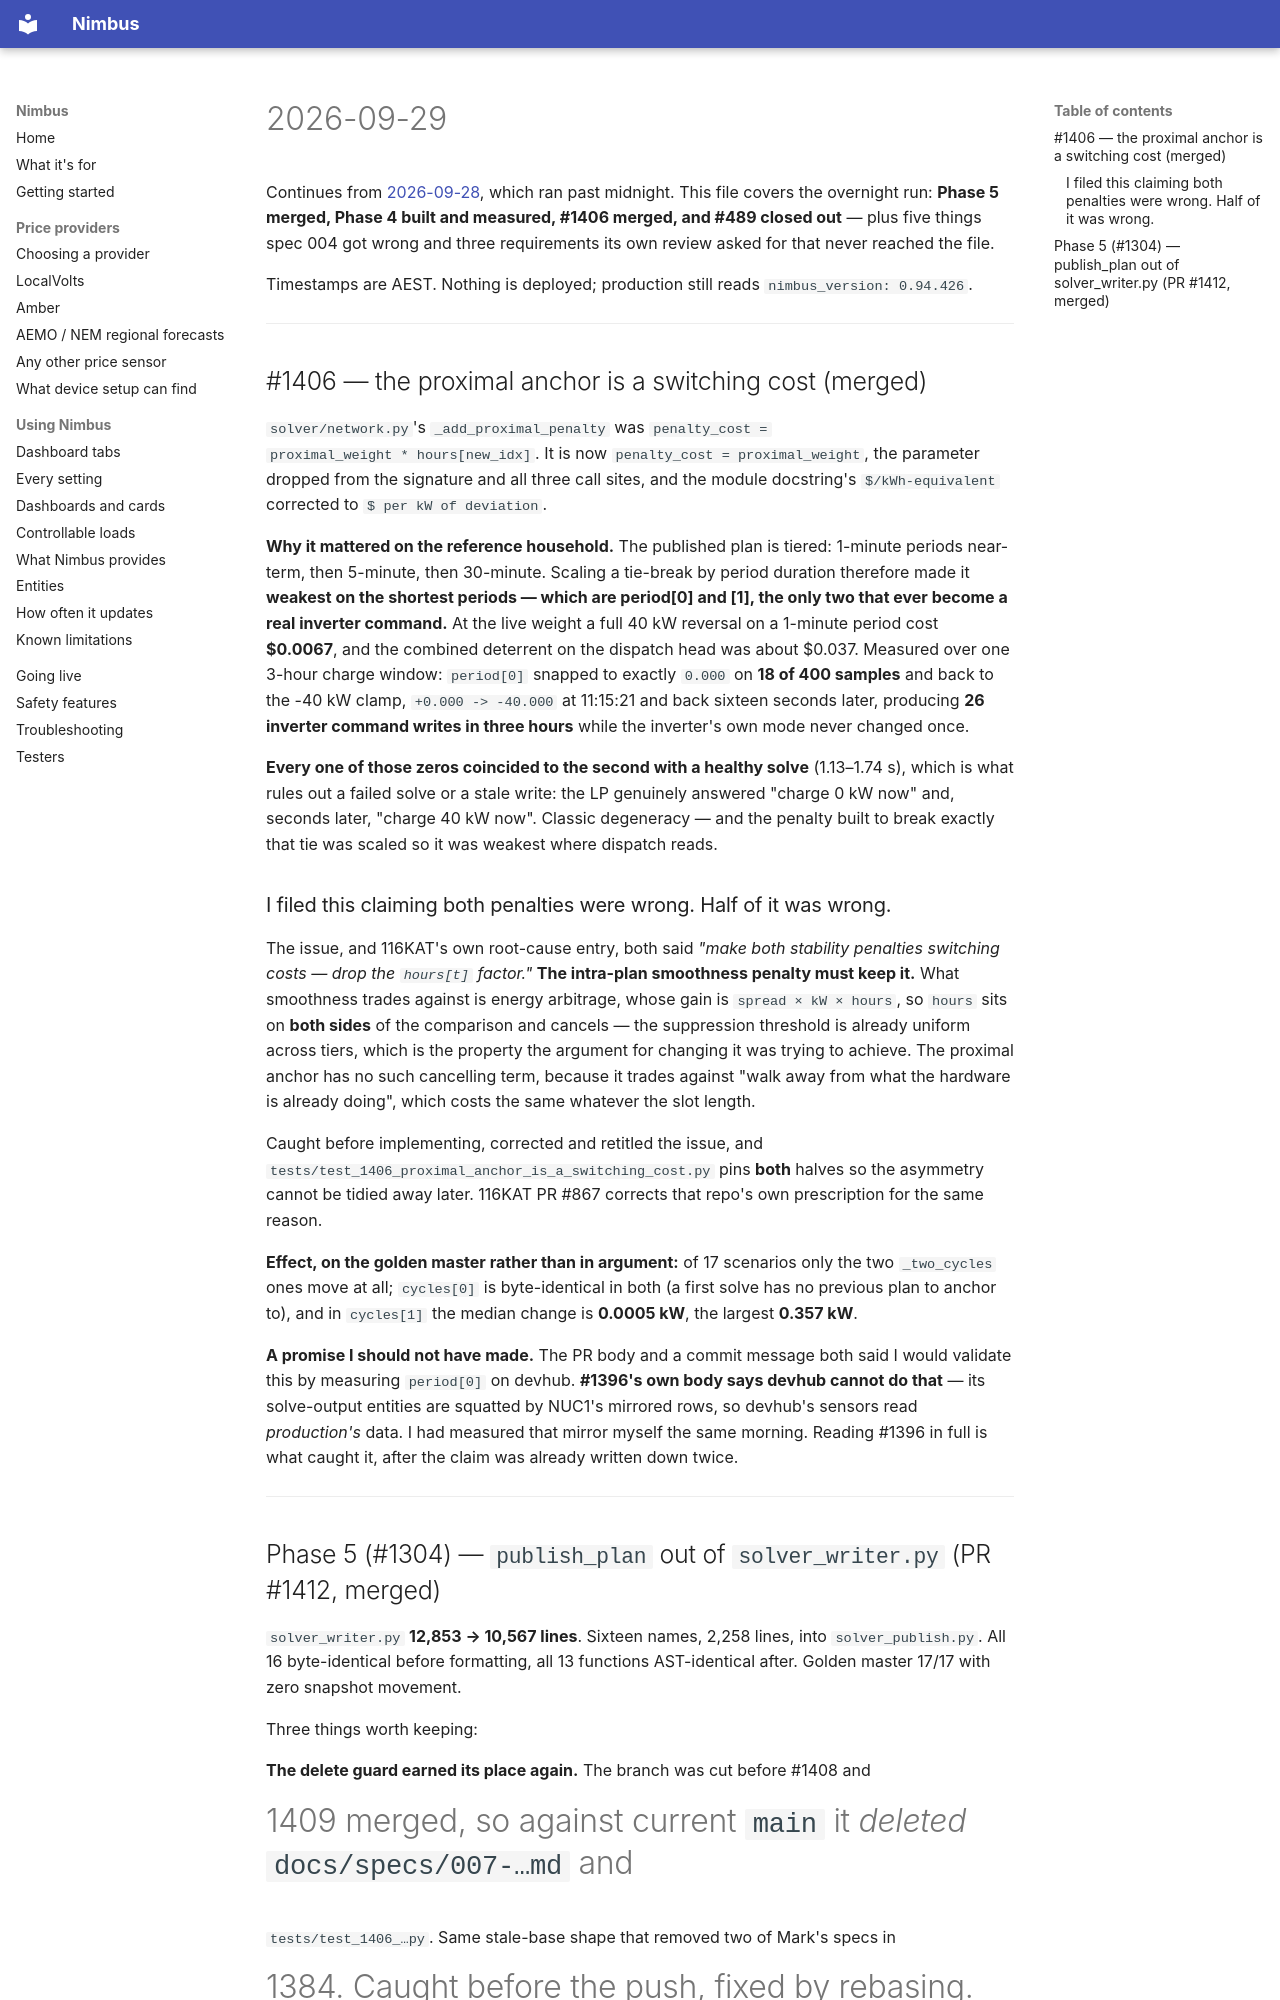

repository: code-imstillalive/nimbus · page: worklog/2026-09-29/index.html · generator: mkdocs

# 2026-09-29

Continues from [2026-09-28](2026-09-28.md), which ran past midnight. This file
covers the overnight run: **Phase 5 merged, Phase 4 built and measured, #1406
merged, and #489 closed out** — plus five things spec 004 got wrong and three
requirements its own review asked for that never reached the file.

Timestamps are AEST. Nothing is deployed; production still reads
`nimbus_version: 0.94.426`.

---

## #1406 — the proximal anchor is a switching cost (merged)

`solver/network.py`'s `_add_proximal_penalty` was `penalty_cost =
proximal_weight * hours[new_idx]`. It is now `penalty_cost = proximal_weight`,
the parameter dropped from the signature and all three call sites, and the module
docstring's `$/kWh-equivalent` corrected to `$ per kW of deviation`.

**Why it mattered on the reference household.** The published plan is tiered:
1-minute periods near-term, then 5-minute, then 30-minute. Scaling a tie-break by
period duration therefore made it **weakest on the shortest periods — which are
period[0] and [1], the only two that ever become a real inverter command.** At the
live weight a full 40 kW reversal on a 1-minute period cost **$0.0067**, and the
combined deterrent on the dispatch head was about $0.037. Measured over one
3-hour charge window: `period[0]` snapped to exactly `0.000` on **18 of 400
samples** and back to the -40 kW clamp, `+0.000 -> -40.000` at 11:15:21 and back
sixteen seconds later, producing **26 inverter command writes in three hours**
while the inverter's own mode never changed once.

**Every one of those zeros coincided to the second with a healthy solve**
(1.13–1.74 s), which is what rules out a failed solve or a stale write: the LP
genuinely answered "charge 0 kW now" and, seconds later, "charge 40 kW now".
Classic degeneracy — and the penalty built to break exactly that tie was scaled so
it was weakest where dispatch reads.

### I filed this claiming both penalties were wrong. Half of it was wrong.

The issue, and 116KAT's own root-cause entry, both said *"make both stability
penalties switching costs — drop the `hours[t]` factor."* **The intra-plan
smoothness penalty must keep it.** What smoothness trades against is energy
arbitrage, whose gain is `spread × kW × hours`, so `hours` sits on **both sides**
of the comparison and cancels — the suppression threshold is already uniform
across tiers, which is the property the argument for changing it was trying to
achieve. The proximal anchor has no such cancelling term, because it trades
against "walk away from what the hardware is already doing", which costs the same
whatever the slot length.

Caught before implementing, corrected and retitled the issue, and
`tests/test_1406_proximal_anchor_is_a_switching_cost.py` pins **both** halves so
the asymmetry cannot be tidied away later. 116KAT PR #867 corrects that repo's own
prescription for the same reason.

**Effect, on the golden master rather than in argument:** of 17 scenarios only the
two `_two_cycles` ones move at all; `cycles[0]` is byte-identical in both (a first
solve has no previous plan to anchor to), and in `cycles[1]` the median change is
**0.0005 kW**, the largest **0.357 kW**.

**A promise I should not have made.** The PR body and a commit message both said I
would validate this by measuring `period[0]` on devhub. **#1396's own body says
devhub cannot do that** — its solve-output entities are squatted by NUC1's
mirrored rows, so devhub's sensors read *production's* data. I had measured that
mirror myself the same morning. Reading #1396 in full is what caught it, after the
claim was already written down twice.

---
